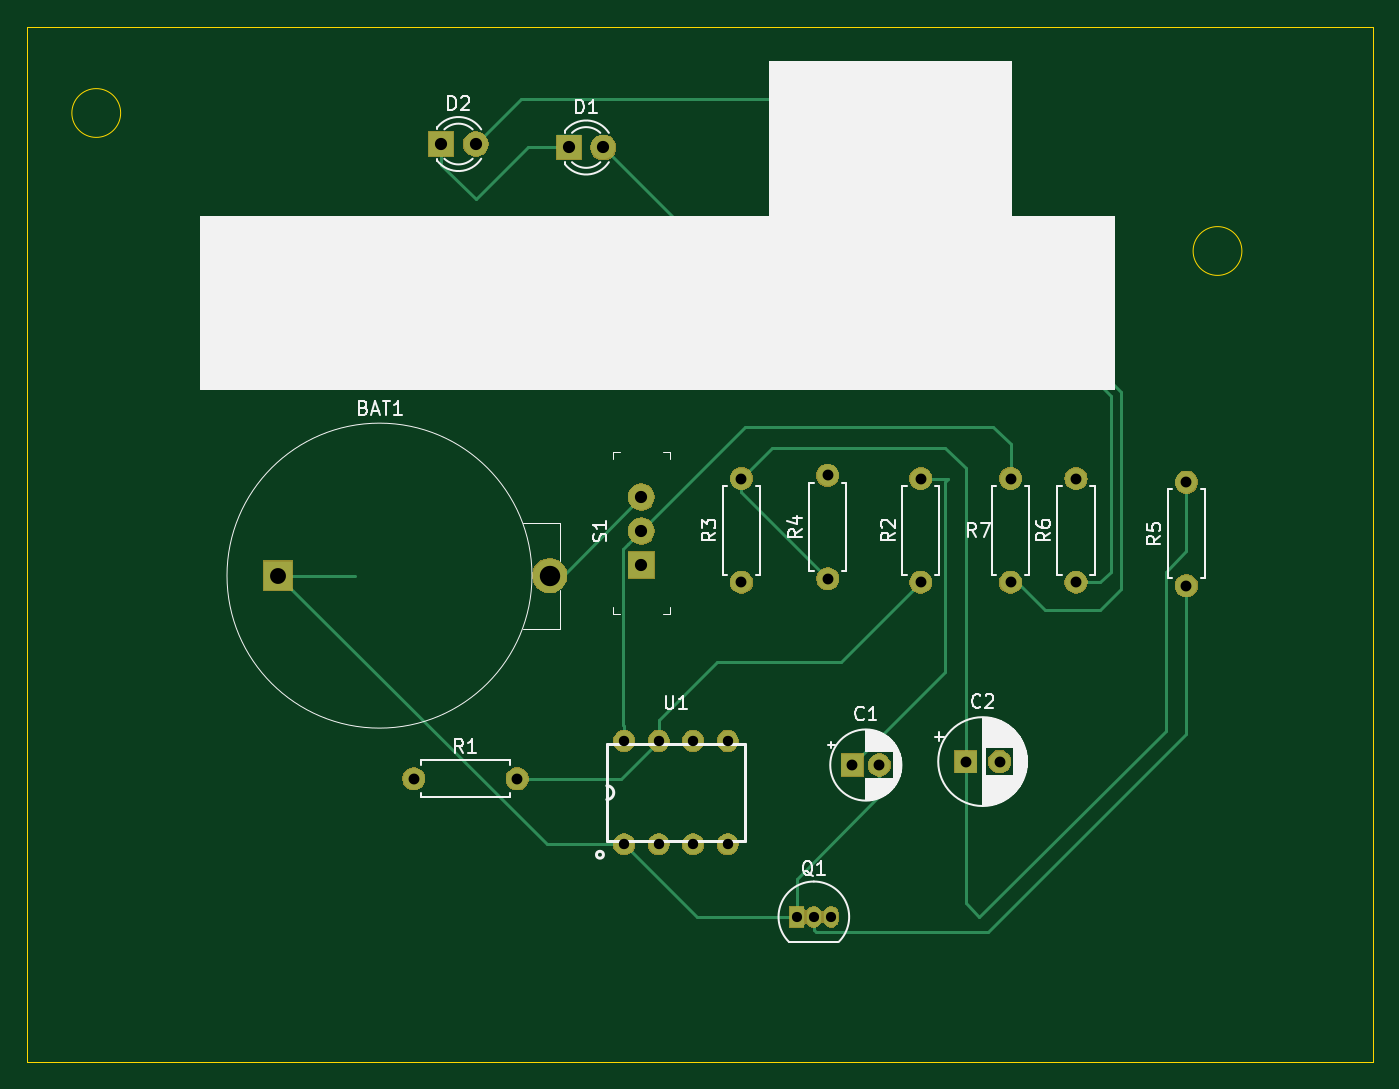
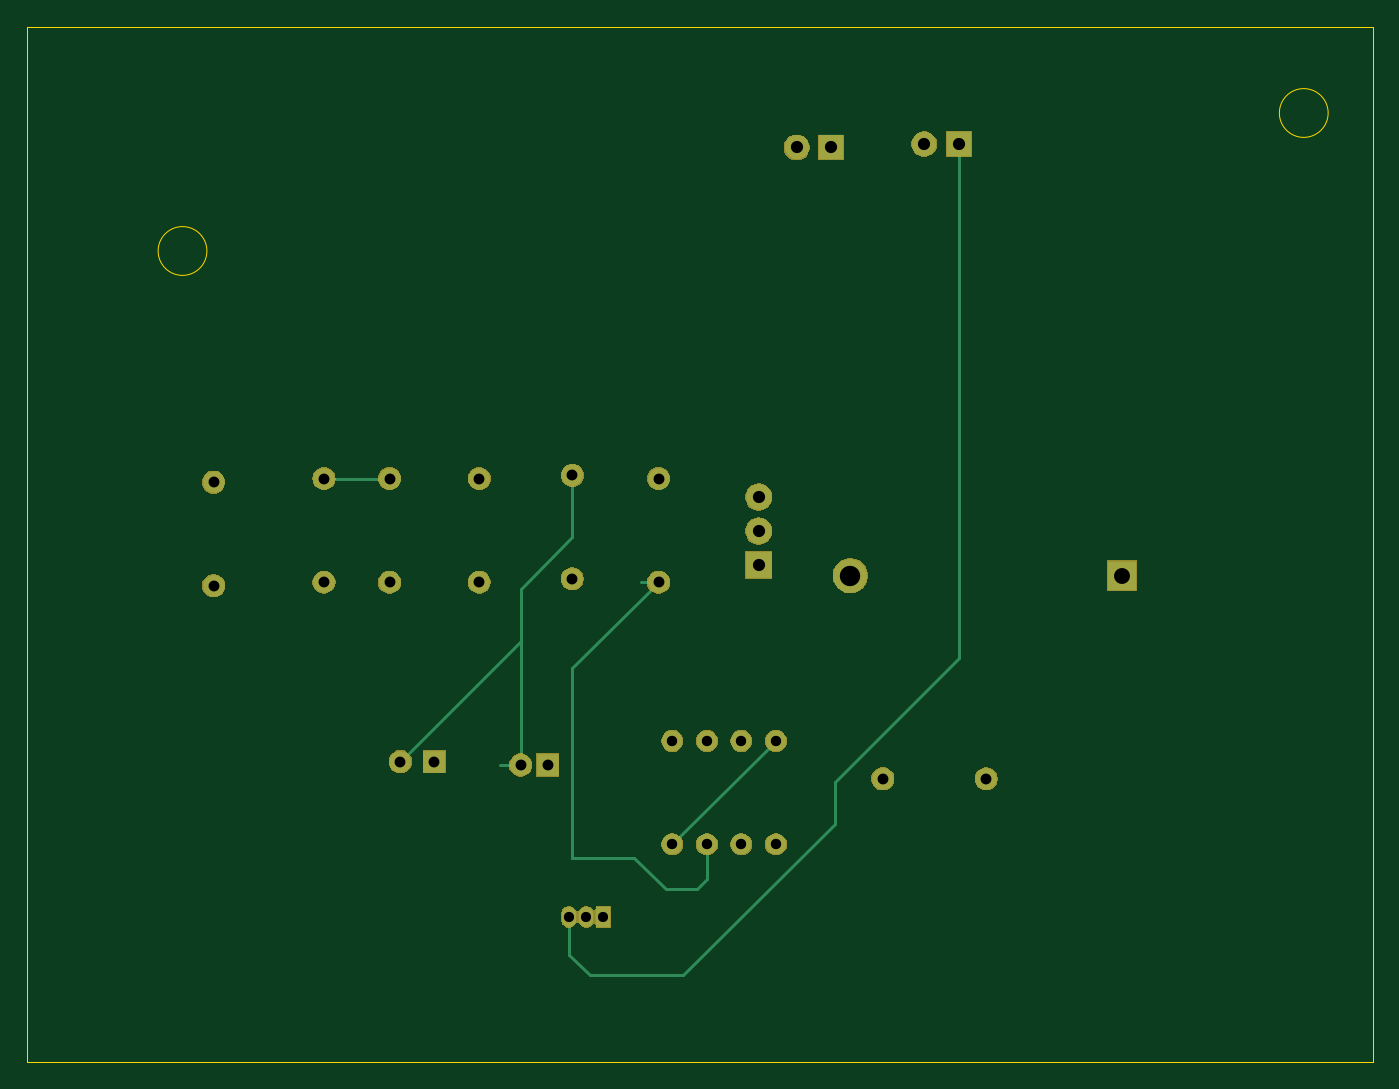
Circuit board: 9 layer files. Board 99.1 x 76.2 mm.
- bottom_copper: hello_world-B_Cu.gbl (3150 bytes)
- bottom_mask: hello_world-B_Mask.gbs (33184 bytes)
- bottom_silk: hello_world-B_SilkS.gbo (501 bytes)
- outline: hello_world-Edge_Cuts.gm1 (893 bytes)
- top_copper: hello_world-F_Cu.gtl (5290 bytes)
- top_mask: hello_world-F_Mask.gts (33184 bytes)
- top_silk: hello_world-F_SilkS.gto (28395 bytes)
- drill: hello_world-NPTH.drl (291 bytes)
- drill: hello_world-PTH.drl (830 bytes)

=== bottom_copper: hello_world-B_Cu.gbl ===
G04 #@! TF.GenerationSoftware,KiCad,Pcbnew,5.1.4+dfsg1-1*
G04 #@! TF.CreationDate,2019-08-20T23:46:59-04:00*
G04 #@! TF.ProjectId,hello_world,68656c6c-6f5f-4776-9f72-6c642e6b6963,v01*
G04 #@! TF.SameCoordinates,Original*
G04 #@! TF.FileFunction,Copper,L2,Bot*
G04 #@! TF.FilePolarity,Positive*
%FSLAX46Y46*%
G04 Gerber Fmt 4.6, Leading zero omitted, Abs format (unit mm)*
G04 Created by KiCad (PCBNEW 5.1.4+dfsg1-1) date 2019-08-20 23:46:59*
%MOMM*%
%LPD*%
G04 APERTURE LIST*
%ADD10R,2.170000X2.170000*%
%ADD11C,2.500000*%
%ADD12R,1.600000X1.600000*%
%ADD13C,1.600000*%
%ADD14R,1.800000X1.800000*%
%ADD15C,1.800000*%
%ADD16O,1.050000X1.500000*%
%ADD17R,1.050000X1.500000*%
%ADD18O,1.600000X1.600000*%
%ADD19R,1.900000X1.900000*%
%ADD20C,1.900000*%
%ADD21C,1.524000*%
%ADD22C,0.254000*%
G04 APERTURE END LIST*
D10*
X130225401Y-105181001D03*
D11*
X150225401Y-105181001D03*
D12*
X172498000Y-119126000D03*
D13*
X174498000Y-119126000D03*
D12*
X180848000Y-118872000D03*
D13*
X183348000Y-118872000D03*
D14*
X151638000Y-73660000D03*
D15*
X154178000Y-73660000D03*
X144780000Y-73406000D03*
D14*
X142240000Y-73406000D03*
D16*
X169672000Y-130302000D03*
X170942000Y-130302000D03*
D17*
X168402000Y-130302000D03*
D13*
X140208000Y-120142000D03*
D18*
X147828000Y-120142000D03*
X177546000Y-98044000D03*
D13*
X177546000Y-105664000D03*
X164338000Y-105664000D03*
D18*
X164338000Y-98044000D03*
X170688000Y-97790000D03*
D13*
X170688000Y-105410000D03*
X197104000Y-105918000D03*
D18*
X197104000Y-98298000D03*
X188976000Y-98044000D03*
D13*
X188976000Y-105664000D03*
X184150000Y-105664000D03*
D18*
X184150000Y-98044000D03*
D19*
X156972000Y-104394000D03*
D20*
X156972000Y-101894000D03*
X156972000Y-99394000D03*
D21*
X155702000Y-124968000D03*
X158242000Y-124968000D03*
X160782000Y-124968000D03*
X163322000Y-124968000D03*
X163322000Y-117348000D03*
X160782000Y-117348000D03*
X158242000Y-117348000D03*
X155702000Y-117348000D03*
D22*
X170688000Y-97790000D02*
X170688000Y-102362000D01*
X170688000Y-102362000D02*
X174498000Y-106172000D01*
X174498000Y-119126000D02*
X176022000Y-119126000D01*
X174498000Y-110022000D02*
X183348000Y-118872000D01*
X174498000Y-106680000D02*
X174498000Y-110022000D01*
X174498000Y-106680000D02*
X174498000Y-119126000D01*
X174498000Y-106172000D02*
X174498000Y-106680000D01*
X142240000Y-73406000D02*
X142240000Y-111252000D01*
X142240000Y-111252000D02*
X151384000Y-120396000D01*
X151384000Y-120396000D02*
X151384000Y-123444000D01*
X151384000Y-123444000D02*
X162560000Y-134620000D01*
X162560000Y-134620000D02*
X169418000Y-134620000D01*
X170942000Y-133096000D02*
X170942000Y-130302000D01*
X169418000Y-134620000D02*
X170942000Y-133096000D01*
X164338000Y-105664000D02*
X165608000Y-105664000D01*
X164338000Y-105664000D02*
X170688000Y-112014000D01*
X170688000Y-112014000D02*
X170688000Y-125984000D01*
X170688000Y-125984000D02*
X166116000Y-125984000D01*
X166116000Y-125984000D02*
X163830000Y-128270000D01*
X163830000Y-128270000D02*
X161544000Y-128270000D01*
X160782000Y-127508000D02*
X160782000Y-124968000D01*
X161544000Y-128270000D02*
X160782000Y-127508000D01*
X163322000Y-124968000D02*
X155702000Y-117348000D01*
X184150000Y-98044000D02*
X188976000Y-98044000D01*
M02*

=== bottom_mask: hello_world-B_Mask.gbs (33184 bytes, source omitted) ===
=== bottom_silk: hello_world-B_SilkS.gbo ===
G04 #@! TF.GenerationSoftware,KiCad,Pcbnew,5.1.4+dfsg1-1*
G04 #@! TF.CreationDate,2019-08-20T23:46:59-04:00*
G04 #@! TF.ProjectId,hello_world,68656c6c-6f5f-4776-9f72-6c642e6b6963,v01*
G04 #@! TF.SameCoordinates,Original*
G04 #@! TF.FileFunction,Legend,Bot*
G04 #@! TF.FilePolarity,Positive*
%FSLAX46Y46*%
G04 Gerber Fmt 4.6, Leading zero omitted, Abs format (unit mm)*
G04 Created by KiCad (PCBNEW 5.1.4+dfsg1-1) date 2019-08-20 23:46:59*
%MOMM*%
%LPD*%
G04 APERTURE LIST*
G04 APERTURE END LIST*
M02*

=== outline: hello_world-Edge_Cuts.gm1 ===
G04 #@! TF.GenerationSoftware,KiCad,Pcbnew,5.1.4+dfsg1-1*
G04 #@! TF.CreationDate,2019-08-20T23:47:00-04:00*
G04 #@! TF.ProjectId,hello_world,68656c6c-6f5f-4776-9f72-6c642e6b6963,v01*
G04 #@! TF.SameCoordinates,Original*
G04 #@! TF.FileFunction,Profile,NP*
%FSLAX46Y46*%
G04 Gerber Fmt 4.6, Leading zero omitted, Abs format (unit mm)*
G04 Created by KiCad (PCBNEW 5.1.4+dfsg1-1) date 2019-08-20 23:47:00*
%MOMM*%
%LPD*%
G04 APERTURE LIST*
%ADD10C,0.050000*%
G04 APERTURE END LIST*
D10*
X118636051Y-71120000D02*
G75*
G03X118636051Y-71120000I-1796051J0D01*
G01*
X201186051Y-81280000D02*
G75*
G03X201186051Y-81280000I-1796051J0D01*
G01*
X111760000Y-66040000D02*
X111760000Y-64770000D01*
X111760000Y-140970000D02*
X111760000Y-66040000D01*
X210820000Y-140970000D02*
X111760000Y-140970000D01*
X210820000Y-64770000D02*
X210820000Y-140970000D01*
X111760000Y-64770000D02*
X210820000Y-64770000D01*
M02*

=== top_copper: hello_world-F_Cu.gtl ===
G04 #@! TF.GenerationSoftware,KiCad,Pcbnew,5.1.4+dfsg1-1*
G04 #@! TF.CreationDate,2019-08-20T23:46:58-04:00*
G04 #@! TF.ProjectId,hello_world,68656c6c-6f5f-4776-9f72-6c642e6b6963,v01*
G04 #@! TF.SameCoordinates,Original*
G04 #@! TF.FileFunction,Copper,L1,Top*
G04 #@! TF.FilePolarity,Positive*
%FSLAX46Y46*%
G04 Gerber Fmt 4.6, Leading zero omitted, Abs format (unit mm)*
G04 Created by KiCad (PCBNEW 5.1.4+dfsg1-1) date 2019-08-20 23:46:59*
%MOMM*%
%LPD*%
G04 APERTURE LIST*
%ADD10R,2.170000X2.170000*%
%ADD11C,2.500000*%
%ADD12R,1.600000X1.600000*%
%ADD13C,1.600000*%
%ADD14R,1.800000X1.800000*%
%ADD15C,1.800000*%
%ADD16O,1.050000X1.500000*%
%ADD17R,1.050000X1.500000*%
%ADD18O,1.600000X1.600000*%
%ADD19R,1.900000X1.900000*%
%ADD20C,1.900000*%
%ADD21C,1.524000*%
%ADD22C,0.254000*%
G04 APERTURE END LIST*
D10*
X130225401Y-105181001D03*
D11*
X150225401Y-105181001D03*
D12*
X172498000Y-119126000D03*
D13*
X174498000Y-119126000D03*
D12*
X180848000Y-118872000D03*
D13*
X183348000Y-118872000D03*
D14*
X151638000Y-73660000D03*
D15*
X154178000Y-73660000D03*
X144780000Y-73406000D03*
D14*
X142240000Y-73406000D03*
D16*
X169672000Y-130302000D03*
X170942000Y-130302000D03*
D17*
X168402000Y-130302000D03*
D13*
X140208000Y-120142000D03*
D18*
X147828000Y-120142000D03*
X177546000Y-98044000D03*
D13*
X177546000Y-105664000D03*
X164338000Y-105664000D03*
D18*
X164338000Y-98044000D03*
X170688000Y-97790000D03*
D13*
X170688000Y-105410000D03*
X197104000Y-105918000D03*
D18*
X197104000Y-98298000D03*
X188976000Y-98044000D03*
D13*
X188976000Y-105664000D03*
X184150000Y-105664000D03*
D18*
X184150000Y-98044000D03*
D19*
X156972000Y-104394000D03*
D20*
X156972000Y-101894000D03*
X156972000Y-99394000D03*
D21*
X155702000Y-124968000D03*
X158242000Y-124968000D03*
X160782000Y-124968000D03*
X163322000Y-124968000D03*
X163322000Y-117348000D03*
X160782000Y-117348000D03*
X158242000Y-117348000D03*
X155702000Y-117348000D03*
D22*
X161036000Y-130302000D02*
X155702000Y-124968000D01*
X168402000Y-130302000D02*
X161036000Y-130302000D01*
X135915001Y-105181001D02*
X130225401Y-105181001D01*
X150012400Y-124968000D02*
X130225401Y-105181001D01*
X155702000Y-124968000D02*
X150012400Y-124968000D01*
X174498000Y-119126000D02*
X174498000Y-121412000D01*
X168402000Y-127508000D02*
X168402000Y-130302000D01*
X174498000Y-121412000D02*
X168402000Y-127508000D01*
X151184999Y-105181001D02*
X150225401Y-105181001D01*
X156972000Y-99394000D02*
X151184999Y-105181001D01*
X177546000Y-98044000D02*
X179578000Y-98044000D01*
X179578000Y-98044000D02*
X179324000Y-98298000D01*
X179324000Y-112300000D02*
X172498000Y-119126000D01*
X179324000Y-98298000D02*
X179324000Y-112300000D01*
X172498000Y-119126000D02*
X172498000Y-119666000D01*
X197104000Y-103368118D02*
X195580000Y-104892118D01*
X197104000Y-98298000D02*
X197104000Y-103368118D01*
X195580000Y-104892118D02*
X195580000Y-116586000D01*
X195580000Y-116586000D02*
X181864000Y-130302000D01*
X180848000Y-129286000D02*
X180848000Y-118872000D01*
X181864000Y-130302000D02*
X180848000Y-129286000D01*
X180848000Y-118872000D02*
X180848000Y-97282000D01*
X180848000Y-97282000D02*
X179324000Y-95758000D01*
X166624000Y-95758000D02*
X164338000Y-98044000D01*
X179324000Y-95758000D02*
X166624000Y-95758000D01*
X164338000Y-99060000D02*
X170688000Y-105410000D01*
X164338000Y-98044000D02*
X164338000Y-99060000D01*
X142240000Y-73406000D02*
X142240000Y-74930000D01*
X142240000Y-74930000D02*
X144780000Y-77470000D01*
X148590000Y-73660000D02*
X151638000Y-73660000D01*
X144780000Y-77470000D02*
X148590000Y-73660000D01*
X142240000Y-73406000D02*
X142240000Y-72898000D01*
X188976000Y-105664000D02*
X190754000Y-105664000D01*
X190754000Y-105664000D02*
X191516000Y-104902000D01*
X191516000Y-104902000D02*
X191516000Y-91948000D01*
X191516000Y-91948000D02*
X178562000Y-78994000D01*
X159512000Y-78994000D02*
X154178000Y-73660000D01*
X178562000Y-78994000D02*
X159512000Y-78994000D01*
X184150000Y-105664000D02*
X184658000Y-105664000D01*
X184658000Y-105664000D02*
X186690000Y-107696000D01*
X186690000Y-107696000D02*
X190754000Y-107696000D01*
X190754000Y-107696000D02*
X192278000Y-106172000D01*
X192278000Y-106172000D02*
X192278000Y-91694000D01*
X192278000Y-91694000D02*
X170688000Y-70104000D01*
X148082000Y-70104000D02*
X144780000Y-73406000D01*
X170688000Y-70104000D02*
X148082000Y-70104000D01*
X197104000Y-105918000D02*
X197104000Y-116840000D01*
X169672000Y-131306000D02*
X169672000Y-130302000D01*
X169799010Y-131433010D02*
X169672000Y-131306000D01*
X197104000Y-116840000D02*
X182510990Y-131433010D01*
X182510990Y-131433010D02*
X169799010Y-131433010D01*
X155448000Y-120142000D02*
X158242000Y-117348000D01*
X147828000Y-120142000D02*
X155448000Y-120142000D01*
X158242000Y-117348000D02*
X158242000Y-115824000D01*
X158242000Y-115824000D02*
X162560000Y-111506000D01*
X171704000Y-111506000D02*
X177546000Y-105664000D01*
X162560000Y-111506000D02*
X171704000Y-111506000D01*
X184150000Y-98044000D02*
X184150000Y-95504000D01*
X184150000Y-95504000D02*
X182880000Y-94234000D01*
X164632000Y-94234000D02*
X156972000Y-101894000D01*
X182880000Y-94234000D02*
X164632000Y-94234000D01*
X156022001Y-102843999D02*
X156972000Y-101894000D01*
X155640999Y-103225001D02*
X156022001Y-102843999D01*
X155640999Y-116209369D02*
X155640999Y-103225001D01*
X155702000Y-116270370D02*
X155640999Y-116209369D01*
X155702000Y-117348000D02*
X155702000Y-116270370D01*
M02*

=== top_mask: hello_world-F_Mask.gts (33184 bytes, source omitted) ===
=== top_silk: hello_world-F_SilkS.gto (28395 bytes, source omitted) ===
=== drill: hello_world-NPTH.drl ===
M48
; DRILL file {KiCad 5.1.4+dfsg1-1} date Tue 20 Aug 2019 11:46:16 PM EDT
; FORMAT={-:-/ absolute / inch / decimal}
; #@! TF.CreationDate,2019-08-20T23:46:16-04:00
; #@! TF.GenerationSoftware,Kicad,Pcbnew,5.1.4+dfsg1-1
; #@! TF.FileFunction,NonPlated,1,2,NPTH
FMAT,2
INCH
%
G90
G05
T0
M30

=== drill: hello_world-PTH.drl ===
M48
; DRILL file {KiCad 5.1.4+dfsg1-1} date Tue 20 Aug 2019 11:46:16 PM EDT
; FORMAT={-:-/ absolute / inch / decimal}
; #@! TF.CreationDate,2019-08-20T23:46:16-04:00
; #@! TF.GenerationSoftware,Kicad,Pcbnew,5.1.4+dfsg1-1
; #@! TF.FileFunction,Plated,1,2,PTH
FMAT,2
INCH
T1C0.0295
T2C0.0300
T3C0.0315
T4C0.0354
T5C0.0461
T6C0.0591
%
G90
G05
T1
X6.63Y-5.13
X6.68Y-5.13
X6.73Y-5.13
T2
X6.13Y-4.62
X6.13Y-4.92
X6.23Y-4.62
X6.23Y-4.92
X6.33Y-4.62
X6.33Y-4.92
X6.43Y-4.62
X6.43Y-4.92
T3
X6.72Y-3.85
X6.72Y-4.15
X7.12Y-4.68
X7.2184Y-4.68
X6.7913Y-4.69
X6.87Y-4.69
X7.25Y-3.86
X7.25Y-4.16
X5.52Y-4.73
X5.82Y-4.73
X6.99Y-3.86
X6.99Y-4.16
X6.47Y-3.86
X6.47Y-4.16
X7.76Y-3.87
X7.76Y-4.17
X7.44Y-3.86
X7.44Y-4.16
T4
X5.6Y-2.89
X5.7Y-2.89
X6.18Y-3.9131
X6.18Y-4.0116
X6.18Y-4.11
X5.97Y-2.9
X6.07Y-2.9
T5
X5.127Y-4.141
T6
X5.9144Y-4.141
T0
M30

